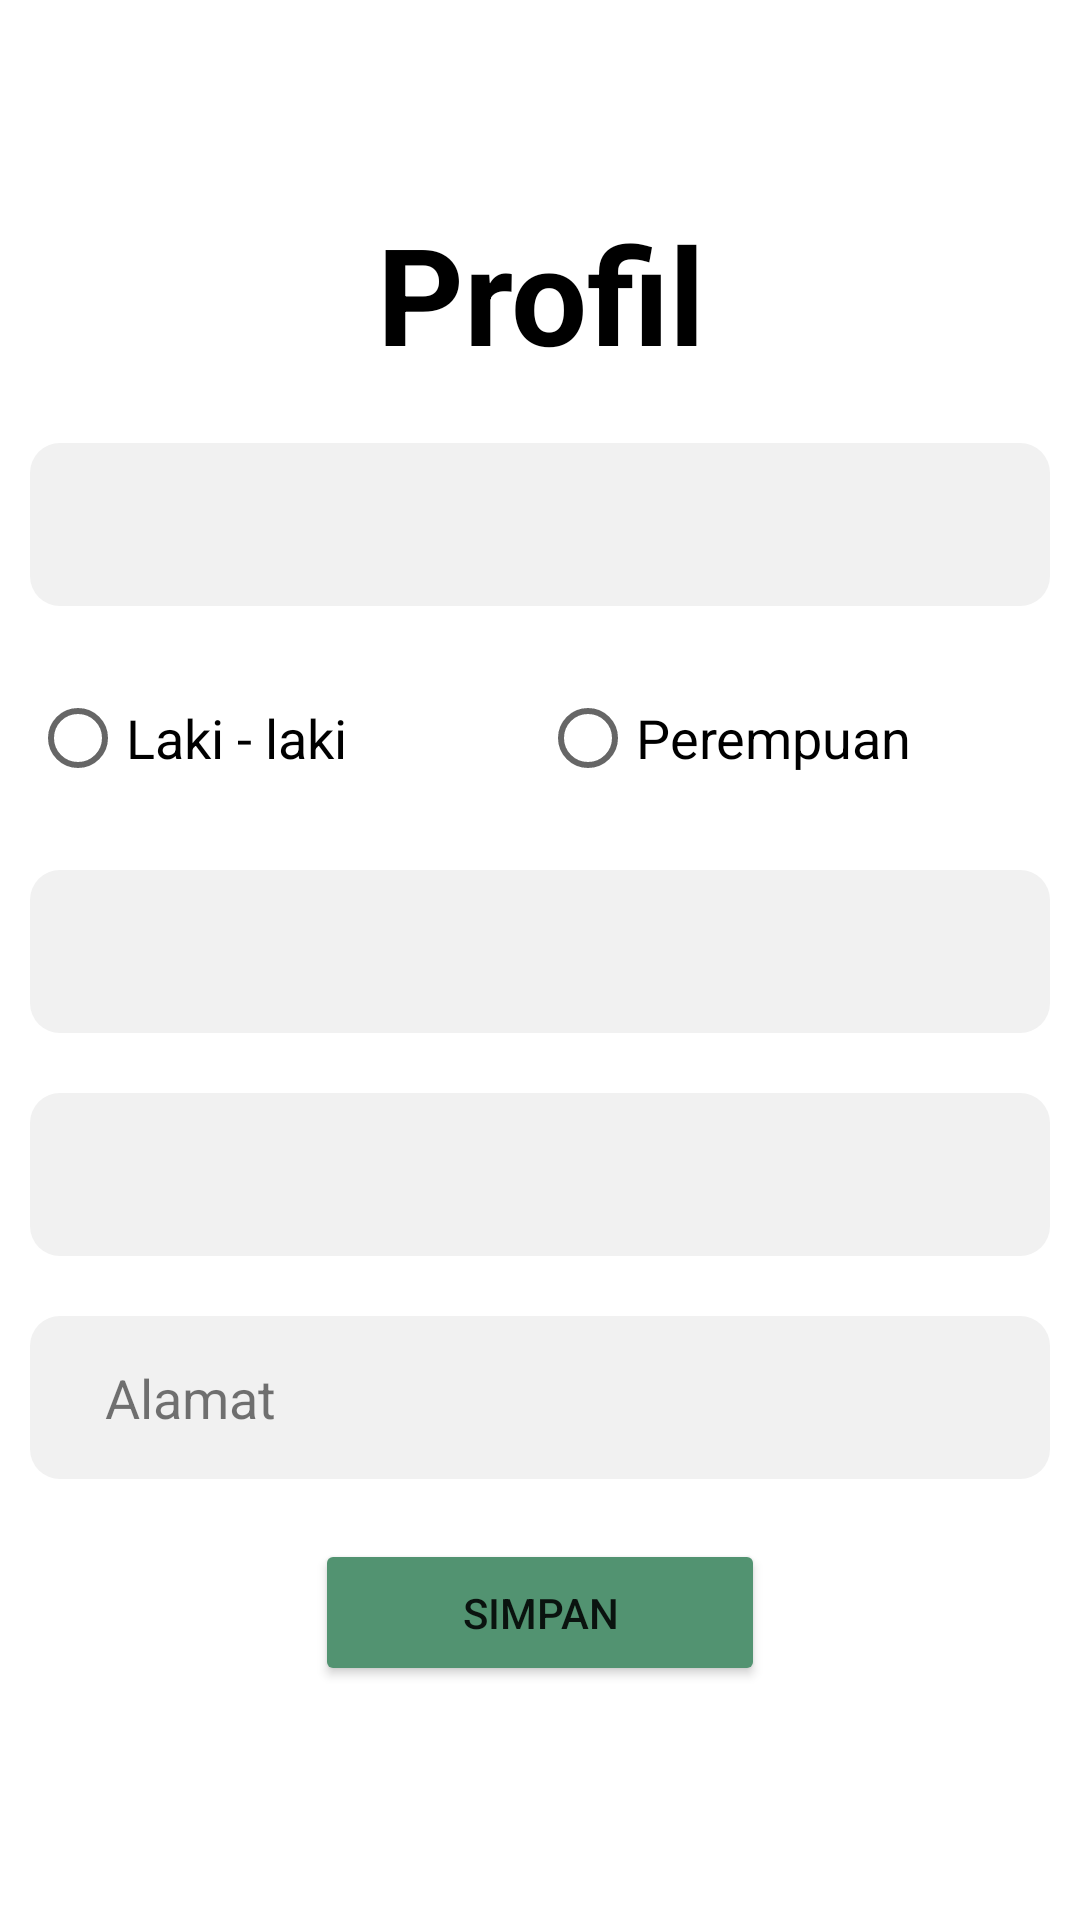

Here is an Android app screen rendered from its layout file. Give the layout XML and the strings, colors and styles it references.
<!-- AndroidManifest.xml: application theme Theme.TugasKelompok2 -->
<!-- res/layout/activity_profil.xml -->
<?xml version="1.0" encoding="utf-8"?>
<LinearLayout xmlns:android="http://schemas.android.com/apk/res/android"
    xmlns:app="http://schemas.android.com/apk/res-auto"
    xmlns:tools="http://schemas.android.com/tools"
    android:layout_width="match_parent"
    android:layout_height="match_parent"
    android:orientation="vertical"
    android:gravity="center_vertical"
    android:padding="10dp"
    tools:context=".ProfilActivity">

    <TextView
        android:layout_width="match_parent"
        android:layout_height="wrap_content"
        android:layout_marginBottom="20dp"
        android:text="Profil"
        android:textSize="45dp"
        android:textStyle="bold"
        android:textColor="@color/black"
        android:textAlignment="center"/>

    <TextView
        android:id="@+id/tvNama"
        android:layout_width="match_parent"
        android:layout_height="wrap_content"
        android:layout_marginBottom="20dp"
        android:background="@drawable/rounded_corner"
        android:paddingVertical="15dp"
        android:paddingLeft="25dp"
        android:textSize="18dp"/>

    <LinearLayout
        android:layout_width="match_parent"
        android:layout_height="wrap_content"
        android:orientation="horizontal"
        android:layout_marginBottom="20dp">
        <RadioGroup
            android:id="@+id/rgJenisKelamin"
            android:layout_width="match_parent"
            android:layout_height="wrap_content"
            android:orientation="horizontal">
            <RadioButton
                android:id="@+id/rbLaki"
                android:layout_width="match_parent"
                android:layout_height="wrap_content"
                android:layout_weight="0.5"
                android:text="Laki - laki"
                android:textSize="18dp"/>
            <RadioButton
                android:id="@+id/rbPerempuan"
                android:layout_width="match_parent"
                android:layout_height="wrap_content"
                android:layout_weight="0.5"
                android:text="Perempuan"
                android:textSize="18dp"/>
        </RadioGroup>
    </LinearLayout>

    <TextView
        android:id="@+id/tvTglLahir"
        android:layout_width="match_parent"
        android:layout_height="wrap_content"
        android:layout_marginBottom="20dp"
        android:background="@drawable/rounded_corner"
        android:paddingVertical="15dp"
        android:paddingLeft="25dp"
        android:textSize="18dp"/>

    <TextView
        android:id="@+id/tvEmail"
        android:layout_width="match_parent"
        android:layout_height="wrap_content"
        android:layout_marginBottom="20dp"
        android:background="@drawable/rounded_corner"
        android:paddingVertical="15dp"
        android:paddingLeft="25dp"
        android:textSize="18dp"/>

    <TextView
        android:id="@+id/tvAlamat"
        android:layout_width="match_parent"
        android:layout_height="wrap_content"
        android:layout_marginBottom="20dp"
        android:text="Alamat"
        android:background="@drawable/rounded_corner"
        android:paddingVertical="15dp"
        android:paddingLeft="25dp"
        android:textSize="18dp"/>

    <Button
        android:id="@+id/btnSimpan"
        android:layout_width="150dp"
        android:layout_height="wrap_content"
        android:layout_gravity="center_horizontal"
        android:text="SIMPAN"
        app:cornerRadius="10dp"
        android:paddingVertical="15dp"
        android:layout_marginBottom="10dp"
        android:backgroundTint="#529371"/>

</LinearLayout>
<!-- resources referenced by this layout -->
<resources>
  <!-- drawable rounded_corner (drawable) -->
  <?xml version="1.0" encoding="utf-8"?>
  <shape xmlns:android="http://schemas.android.com/apk/res/android"
      android:shape="rectangle"
      android:padding="10dp">
      <solid android:color="#F1F1F1"/>
      <corners
          android:bottomLeftRadius="10dp"
          android:bottomRightRadius="10dp"
          android:topRightRadius="10dp"
          android:topLeftRadius="10dp"/>
  </shape>
  <style name="Theme.TugasKelompok2" parent="Theme.MaterialComponents.DayNight.DarkActionBar">
          
          <item name="colorPrimary">@color/purple_500</item>
          <item name="colorPrimaryVariant">@color/purple_700</item>
          <item name="colorOnPrimary">@color/white</item>
          
          <item name="colorSecondary">@color/teal_200</item>
          <item name="colorSecondaryVariant">@color/teal_700</item>
          <item name="colorOnSecondary">@color/black</item>
          
          <item name="android:statusBarColor">?attr/colorPrimaryVariant</item>
          
      </style>
  <!-- not gathered from this repository: default colours our renderer supplied (Android Studio template values) -->
  <color name="purple_500">#FF6200EE</color>
  <color name="purple_700">#FF3700B3</color>
  <color name="teal_200">#FF03DAC5</color>
  <color name="teal_700">#FF018786</color>
  <color name="black">#FF000000</color>
  <color name="white">#FFFFFFFF</color>
</resources>
